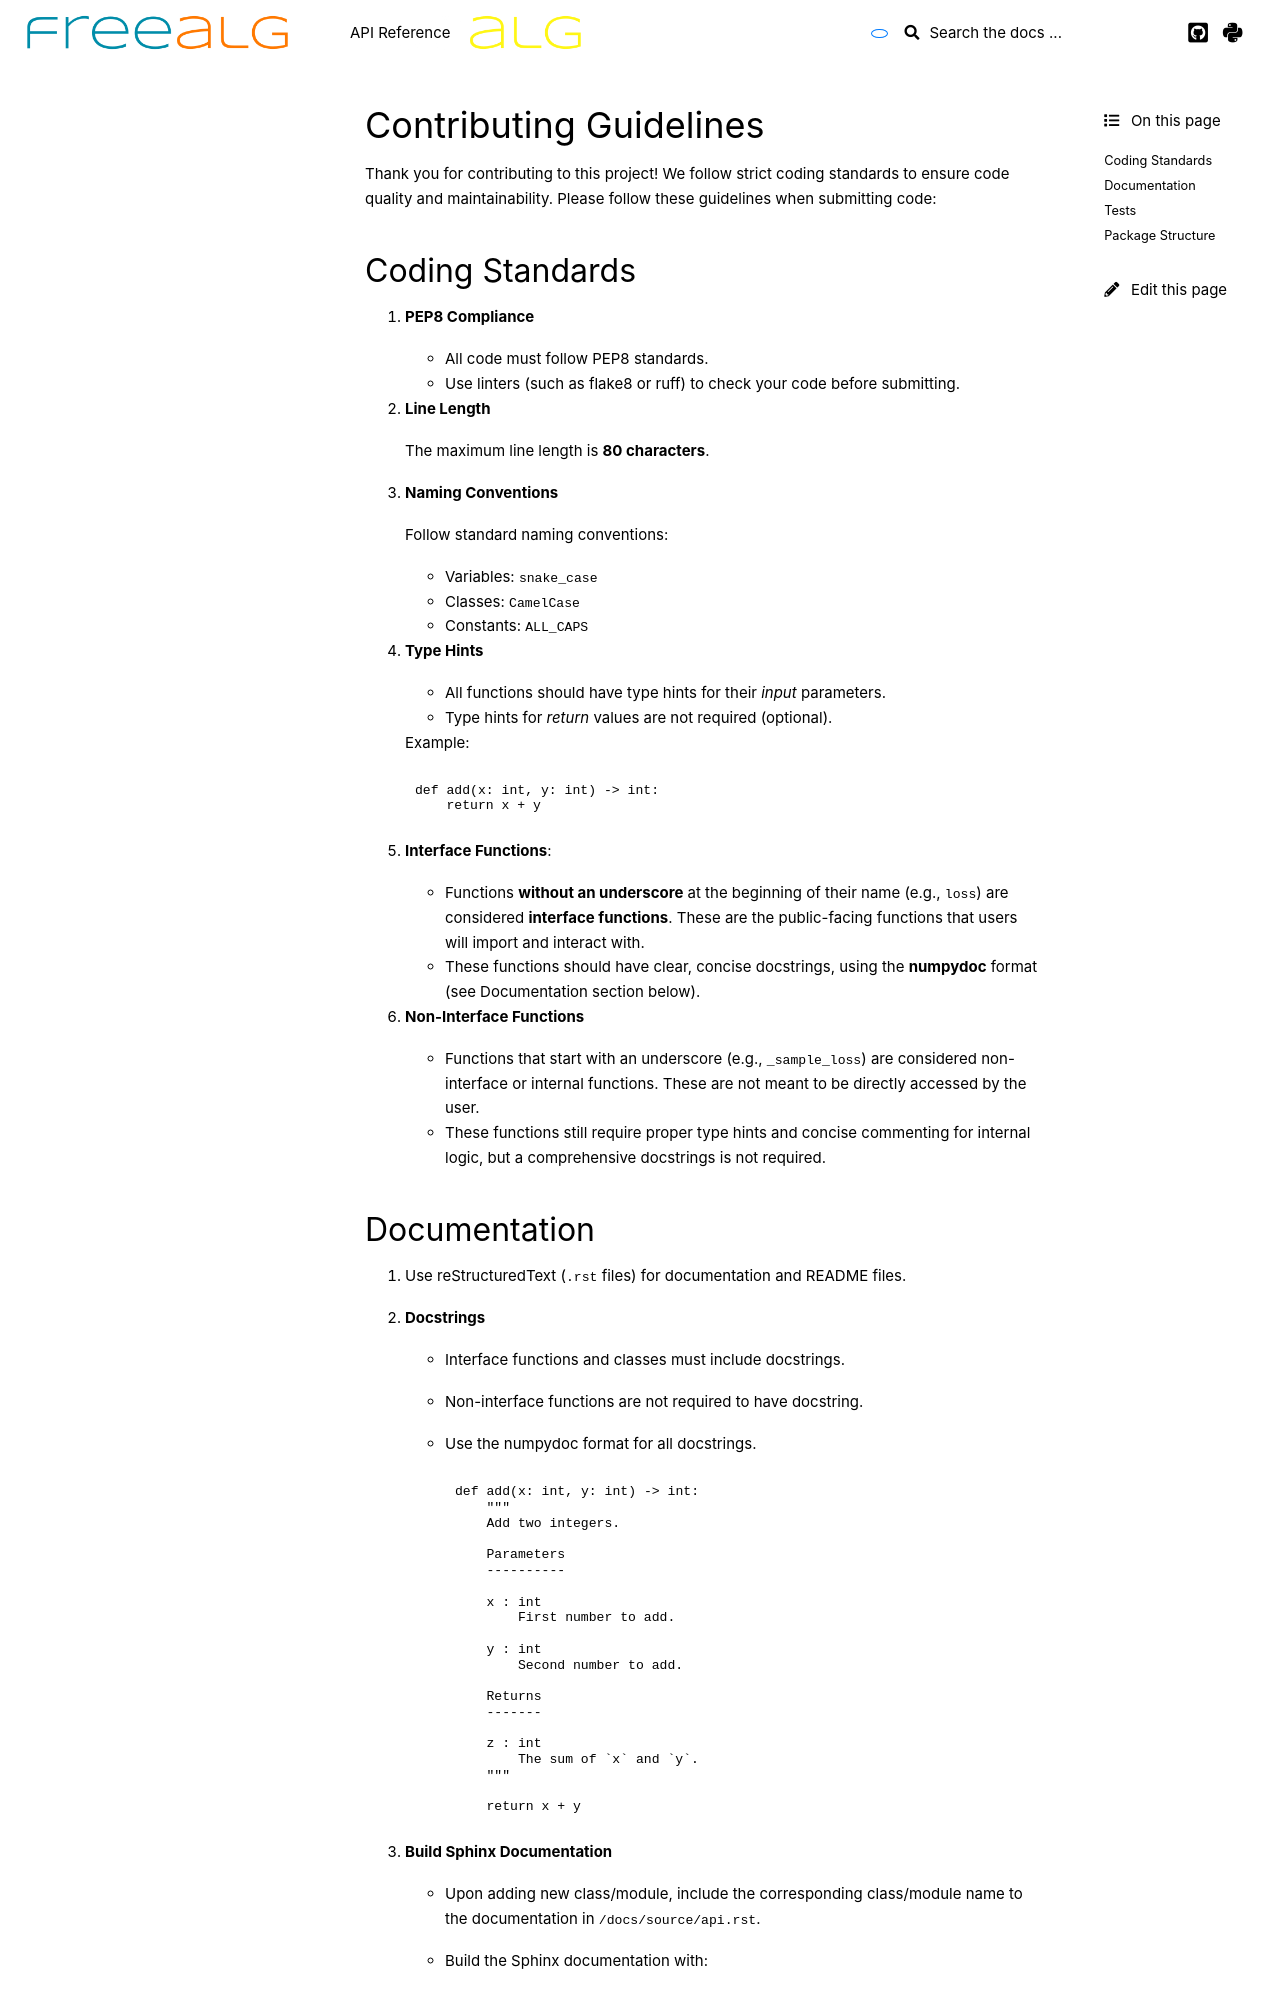

repository: ameli/freealg · page: contribute.html · generator: sphinx

.. _contribute:

Contributing Guidelines
=======================

Thank you for contributing to this project! We follow strict coding standards
to ensure code quality and maintainability. Please follow these guidelines when
submitting code:

Coding Standards
----------------

1. **PEP8 Compliance**

   * All code must follow `PEP8 <https://peps.python.org/pep-0008/>`__
     standards.
   * Use linters (such as `flake8 <https://flake8.pycqa.org/>`__ or
     `ruff <https://docs.astral.sh/ruff/>`__) to check your code before
     submitting.

2. **Line Length**

   The maximum line length is **80 characters**.

3. **Naming Conventions**

   Follow standard naming conventions:

   * Variables: ``snake_case``
   * Classes: ``CamelCase``
   * Constants: ``ALL_CAPS``

4. **Type Hints**

   * All functions should have
     `type hints <https://docs.python.org/3/library/typing.html>`__ for their
     *input* parameters.
   * Type hints for *return* values are not required (optional).

   Example:

   .. code-block:: python

       def add(x: int, y: int) -> int:
           return x + y

5. **Interface Functions**:

   * Functions **without an underscore** at the beginning of their name (e.g.,
     ``loss``) are considered **interface functions**. These are the
     public-facing functions that users will import and interact with.
   * These functions should have clear, concise docstrings, using the
     **numpydoc** format (see Documentation section below).

6. **Non-Interface Functions**

   * Functions that start with an underscore (e.g., ``_sample_loss``) are
     considered non-interface or internal functions. These are not meant to be
     directly accessed by the user.
   * These functions still require proper type hints and concise commenting for
     internal logic, but a comprehensive docstrings is not required.
